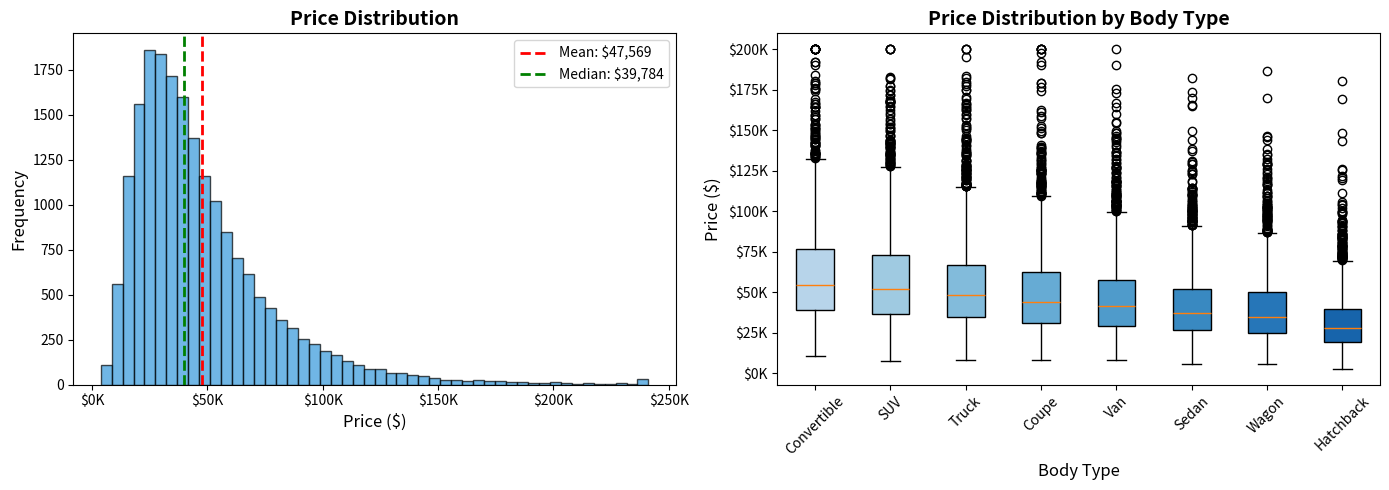

Write Python code to recreate this figure.
#!/usr/bin/env python3
"""
Generate price distribution charts for the ENSF612 Vehicle Price Prediction report.
Saves: price_distribution.png
"""

import matplotlib.pyplot as plt
import numpy as np

# Set random seed for reproducibility
np.random.seed(42)

# Generate synthetic price data matching the report statistics
# Mean: $47,569, Median: $34,988, right-skewed distribution
n_samples = 19461
prices = np.random.lognormal(mean=10.4, sigma=0.6, size=n_samples)
prices = np.clip(prices, 1500, 200000)

# Adjust to match report statistics approximately
prices = prices * (47569 / prices.mean())

# Body type data (synthetic, matching typical distribution)
body_types = [
    "SUV",
    "Sedan",
    "Truck",
    "Coupe",
    "Wagon",
    "Hatchback",
    "Van",
    "Convertible",
]
body_type_medians = [52000, 38000, 48000, 45000, 35000, 28000, 42000, 55000]

# Generate price distributions for each body type
body_type_prices = {}
for bt, median in zip(body_types, body_type_medians):
    bt_prices = np.random.lognormal(
        mean=np.log(median), sigma=0.5, size=int(n_samples / 8)
    )
    bt_prices = np.clip(bt_prices, 1500, 200000)
    body_type_prices[bt] = bt_prices

# Create figure
fig, axes = plt.subplots(1, 2, figsize=(14, 5))

# Left: Price Distribution Histogram
ax1 = axes[0]
ax1.hist(prices, bins=50, edgecolor="black", color="#3498db", alpha=0.7)
ax1.axvline(
    np.mean(prices),
    color="red",
    linestyle="--",
    linewidth=2,
    label=f"Mean: ${np.mean(prices):,.0f}",
)
ax1.axvline(
    np.median(prices),
    color="green",
    linestyle="--",
    linewidth=2,
    label=f"Median: ${np.median(prices):,.0f}",
)
ax1.set_xlabel("Price ($)", fontsize=12)
ax1.set_ylabel("Frequency", fontsize=12)
ax1.set_title("Price Distribution", fontsize=14, fontweight="bold")
ax1.legend(fontsize=10)
ax1.xaxis.set_major_formatter(plt.FuncFormatter(lambda x, p: f"${x / 1000:.0f}K"))

# Right: Price by Body Type (Box Plot)
ax2 = axes[1]

# Sort body types by median price
sorted_types = sorted(
    body_type_prices.keys(), key=lambda x: np.median(body_type_prices[x]), reverse=True
)

# Create box plot data
box_data = [body_type_prices[bt] for bt in sorted_types]
bp = ax2.boxplot(box_data, labels=sorted_types, patch_artist=True)

# Color the boxes
colors_box = plt.cm.Blues(np.linspace(0.3, 0.8, len(sorted_types)))
for patch, color in zip(bp["boxes"], colors_box):
    patch.set_facecolor(color)

ax2.set_xlabel("Body Type", fontsize=12)
ax2.set_ylabel("Price ($)", fontsize=12)
ax2.set_title("Price Distribution by Body Type", fontsize=14, fontweight="bold")
ax2.tick_params(axis="x", rotation=45)
ax2.yaxis.set_major_formatter(plt.FuncFormatter(lambda x, p: f"${x / 1000:.0f}K"))

plt.tight_layout()
plt.savefig(
    "price_distribution.png",
    dpi=150,
    bbox_inches="tight",
    facecolor="white",
    edgecolor="none",
)
plt.close()

print("Price distribution chart saved to price_distribution.png")
